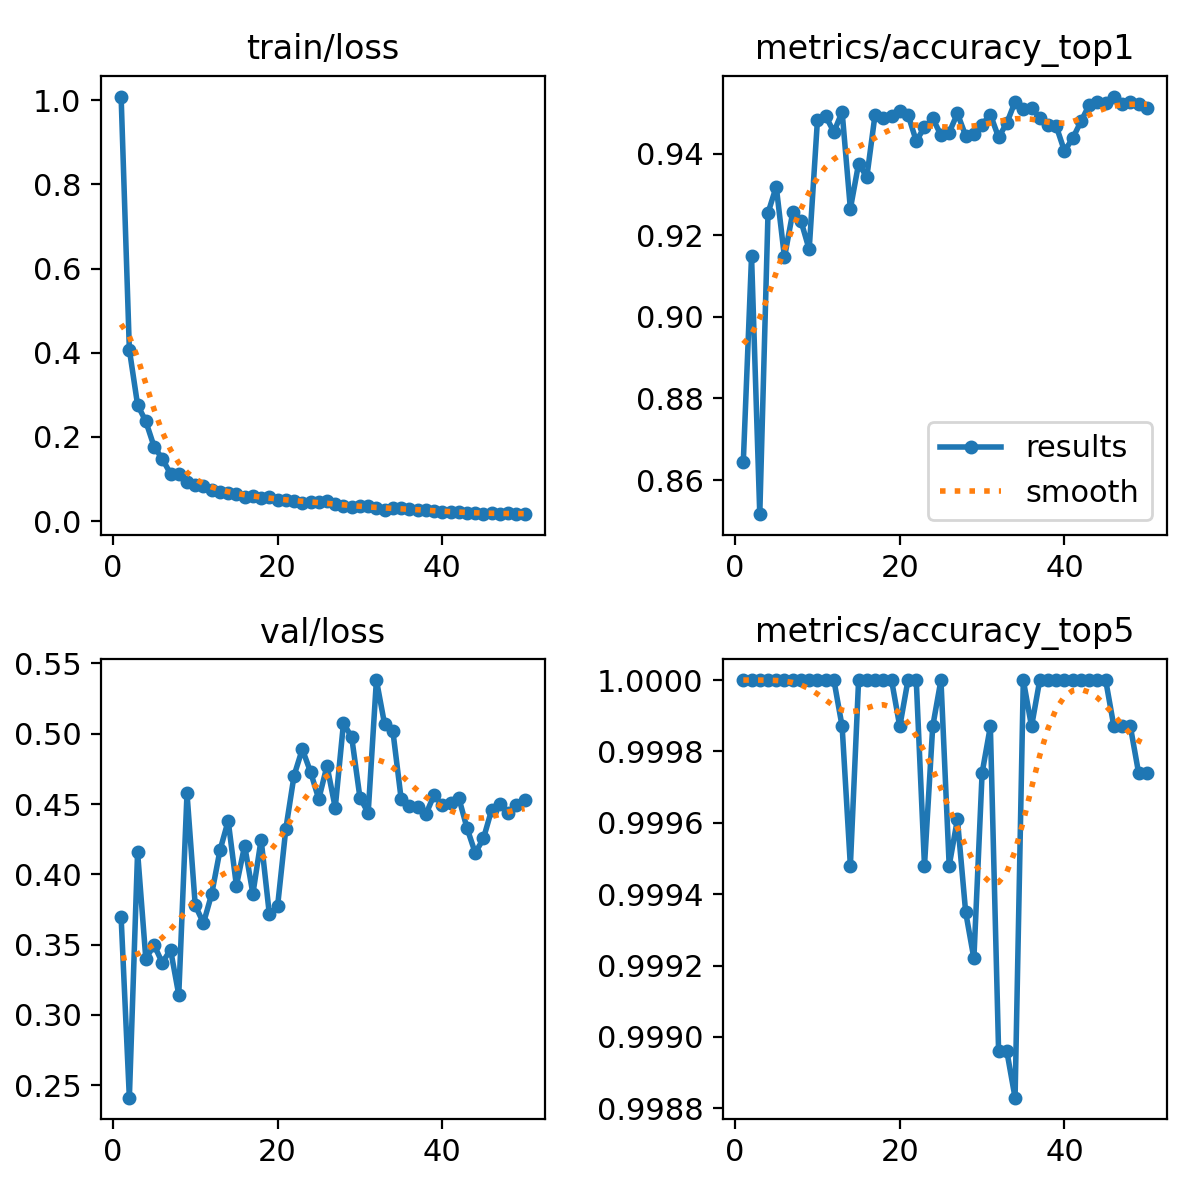

Data behind this chart, as committed beside it:
epoch, time, train/loss, metrics/accuracy_top1, metrics/accuracy_top5, val/loss, lr/pg0, lr/pg1, lr/pg2
1, 99.77, 1.009, 0.8645, 1, 0.3695, 0.003326, 0.003326, 0.003326
2, 197.4, 0.4074, 0.9148, 1, 0.2411, 0.006528, 0.006528, 0.006528
3, 284.5, 0.2761, 0.8516, 1, 0.4158, 0.009597, 0.009597, 0.009597
4, 374.1, 0.2368, 0.9255, 1, 0.3397, 0.009406, 0.009406, 0.009406
5, 456.7, 0.1771, 0.932, 1, 0.3498, 0.009208, 0.009208, 0.009208
6, 538.5, 0.1479, 0.9146, 1, 0.337, 0.00901, 0.00901, 0.00901
7, 618.2, 0.1125, 0.9256, 1, 0.3464, 0.008812, 0.008812, 0.008812
8, 696.9, 0.1119, 0.9235, 1, 0.3142, 0.008614, 0.008614, 0.008614
9, 775.8, 0.09351, 0.9165, 1, 0.4575, 0.008416, 0.008416, 0.008416
10, 854.9, 0.08688, 0.9482, 1, 0.3779, 0.008218, 0.008218, 0.008218
11, 934.9, 0.08232, 0.9492, 1, 0.3652, 0.00802, 0.00802, 0.00802
12, 1014, 0.07408, 0.9454, 1, 0.386, 0.007822, 0.007822, 0.007822
13, 1095, 0.07013, 0.9503, 0.9999, 0.4169, 0.007624, 0.007624, 0.007624
14, 1176, 0.06779, 0.9265, 0.9995, 0.438, 0.007426, 0.007426, 0.007426
15, 1257, 0.06528, 0.9376, 1, 0.3919, 0.007228, 0.007228, 0.007228
16, 1337, 0.05752, 0.9343, 1, 0.4204, 0.00703, 0.00703, 0.00703
17, 1418, 0.05883, 0.9496, 1, 0.3861, 0.006832, 0.006832, 0.006832
18, 1502, 0.05557, 0.9488, 1, 0.4248, 0.006634, 0.006634, 0.006634
19, 1585, 0.05669, 0.9494, 1, 0.3715, 0.006436, 0.006436, 0.006436
20, 1667, 0.05089, 0.9505, 0.9999, 0.3774, 0.006238, 0.006238, 0.006238
21, 1748, 0.04971, 0.9496, 1, 0.4323, 0.00604, 0.00604, 0.00604
22, 1830, 0.04744, 0.9431, 1, 0.4702, 0.005842, 0.005842, 0.005842
23, 1912, 0.04394, 0.9465, 0.9995, 0.489, 0.005644, 0.005644, 0.005644
24, 1994, 0.0458, 0.9487, 0.9999, 0.4729, 0.005446, 0.005446, 0.005446
25, 2076, 0.04564, 0.9446, 1, 0.4535, 0.005248, 0.005248, 0.005248
26, 2159, 0.04689, 0.9452, 0.9995, 0.4772, 0.00505, 0.00505, 0.00505
27, 2241, 0.03949, 0.9499, 0.9996, 0.4474, 0.004852, 0.004852, 0.004852
28, 2323, 0.03692, 0.9444, 0.9993, 0.5075, 0.004654, 0.004654, 0.004654
29, 2404, 0.03465, 0.9448, 0.9992, 0.4975, 0.004456, 0.004456, 0.004456
30, 2490, 0.03486, 0.9472, 0.9997, 0.4546, 0.004258, 0.004258, 0.004258
31, 2571, 0.03524, 0.9496, 0.9999, 0.4437, 0.00406, 0.00406, 0.00406
32, 2654, 0.03112, 0.944, 0.999, 0.5382, 0.003862, 0.003862, 0.003862
33, 2734, 0.02724, 0.9476, 0.999, 0.5066, 0.003664, 0.003664, 0.003664
34, 2813, 0.03126, 0.9527, 0.9988, 0.5019, 0.003466, 0.003466, 0.003466
35, 2894, 0.03017, 0.9509, 1, 0.4539, 0.003268, 0.003268, 0.003268
36, 2974, 0.0295, 0.9512, 0.9999, 0.4489, 0.00307, 0.00307, 0.00307
37, 3054, 0.02567, 0.9488, 1, 0.4482, 0.002872, 0.002872, 0.002872
38, 3134, 0.02734, 0.947, 1, 0.4426, 0.002674, 0.002674, 0.002674
39, 3214, 0.02492, 0.9468, 1, 0.4564, 0.002476, 0.002476, 0.002476
40, 3294, 0.02219, 0.9407, 1, 0.4493, 0.002278, 0.002278, 0.002278
41, 3440, 0.02255, 0.9438, 1, 0.4509, 0.00208, 0.00208, 0.00208
42, 3520, 0.02094, 0.9479, 1, 0.4545, 0.001882, 0.001882, 0.001882
43, 3600, 0.0197, 0.952, 1, 0.4329, 0.001684, 0.001684, 0.001684
44, 3681, 0.01959, 0.9527, 1, 0.4152, 0.001486, 0.001486, 0.001486
45, 3761, 0.01692, 0.9525, 1, 0.4255, 0.001288, 0.001288, 0.001288
46, 3839, 0.01862, 0.954, 0.9999, 0.4461, 0.00109, 0.00109, 0.00109
47, 3918, 0.01667, 0.9522, 0.9999, 0.4501, 0.000892, 0.000892, 0.000892
48, 3996, 0.01945, 0.9527, 0.9999, 0.4438, 0.000694, 0.000694, 0.000694
49, 4083, 0.01644, 0.9521, 0.9997, 0.4491, 0.000496, 0.000496, 0.000496
50, 4165, 0.01761, 0.9512, 0.9997, 0.4528, 0.000298, 0.000298, 0.000298
